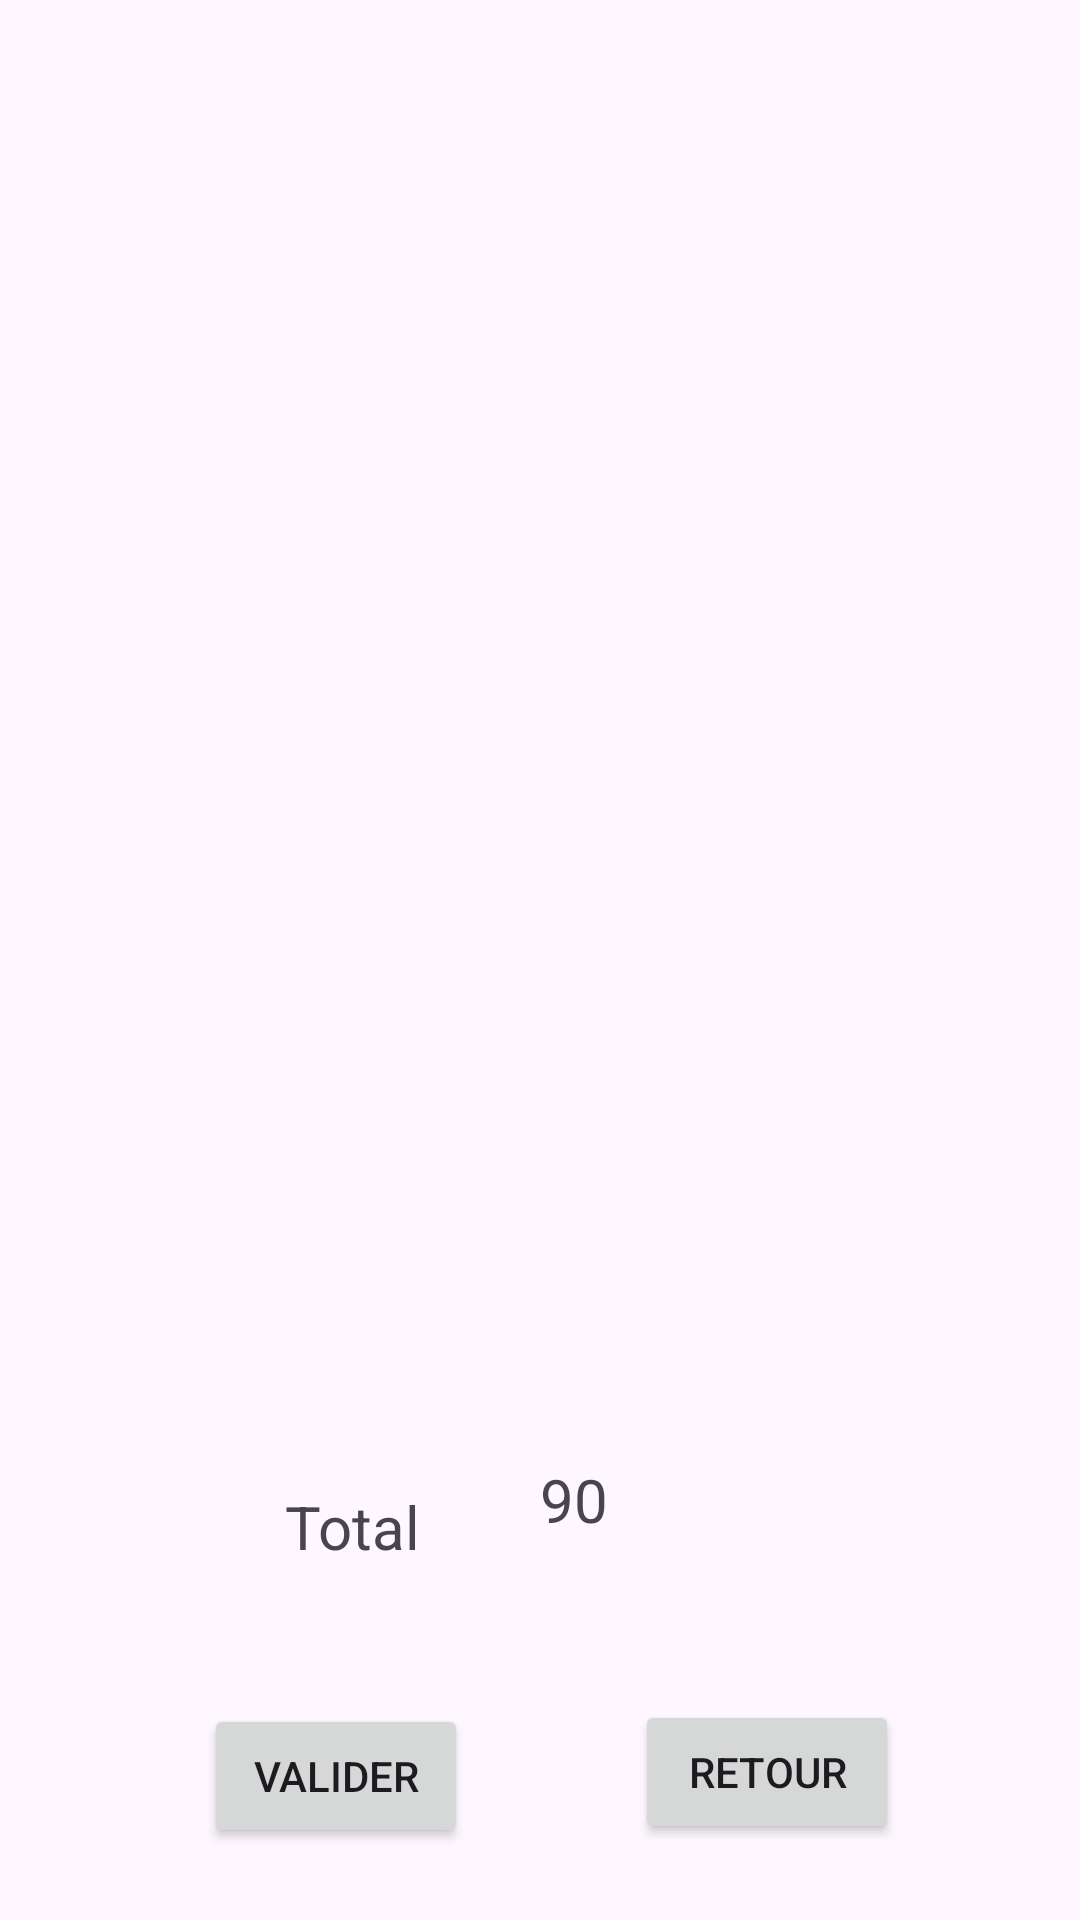

Here is an Android app screen rendered from its layout file. Give the layout XML and the strings, colors and styles it references.
<!-- AndroidManifest.xml: application theme Theme.DogGoAndroid -->
<!-- res/layout/fragment_panier_list.xml -->
<?xml version="1.0" encoding="utf-8"?>
<androidx.constraintlayout.widget.ConstraintLayout xmlns:android="http://schemas.android.com/apk/res/android"
    xmlns:app="http://schemas.android.com/apk/res-auto"
    xmlns:tools="http://schemas.android.com/tools"
    android:id="@+id/frameLayout"
    android:layout_width="match_parent"
    android:layout_height="match_parent"
    tools:context=".MainActivity">

    <androidx.recyclerview.widget.RecyclerView
        android:id="@+id/list_panier"
        android:layout_width="0dp"
        android:layout_height="361dp"
        android:layout_marginBottom="167dp"
        app:layout_constraintBottom_toBottomOf="parent"
        app:layout_constraintEnd_toEndOf="parent"
        app:layout_constraintHorizontal_bias="0.0"
        app:layout_constraintStart_toStartOf="parent"
        app:layout_constraintTop_toTopOf="parent"
        app:layout_constraintVertical_bias="0.873" />

    <Button
        android:id="@+id/button"
        android:layout_width="wrap_content"
        android:layout_height="wrap_content"
        android:layout_marginBottom="24dp"
        android:text="Valider"
        app:layout_constraintBottom_toBottomOf="parent"
        app:layout_constraintEnd_toEndOf="parent"
        app:layout_constraintHorizontal_bias="0.25"
        app:layout_constraintStart_toStartOf="parent"
        app:layout_constraintTop_toTopOf="@+id/list_panier"
        app:layout_constraintVertical_bias="1.0" />

    <TextView
        android:id="@+id/textView_total"
        android:layout_width="85dp"
        android:layout_height="26dp"
        android:text="Total"
        android:textSize="20sp"
        app:layout_constraintBottom_toBottomOf="parent"
        app:layout_constraintEnd_toEndOf="parent"
        app:layout_constraintEnd_toStartOf="@+id/textView_nombre_total"
        app:layout_constraintHorizontal_bias="1.0"
        app:layout_constraintStart_toStartOf="parent"
        app:layout_constraintTop_toTopOf="@+id/list_panier"
        app:layout_constraintVertical_bias="0.77" />

    <TextView
        android:id="@+id/textView_nombre_total"
        android:layout_width="wrap_content"
        android:layout_height="wrap_content"
        android:layout_marginEnd="150dp"
        android:text="90"
        android:textSize="20sp"
        app:layout_constraintBottom_toBottomOf="parent"
        app:layout_constraintEnd_toEndOf="parent"
        app:layout_constraintHorizontal_bias="0.96"
        app:layout_constraintStart_toEndOf="@+id/textView_total"
        app:layout_constraintStart_toStartOf="parent"
        app:layout_constraintTop_toBottomOf="@+id/list_panier"
        app:layout_constraintVertical_bias="0.18" />

    <Button
        android:id="@+id/buttonretour"
        android:layout_width="wrap_content"
        android:layout_height="wrap_content"
        android:text="Retour"
        app:layout_constraintBottom_toBottomOf="parent"
        app:layout_constraintEnd_toEndOf="parent"
        app:layout_constraintHorizontal_bias="0.48"
        app:layout_constraintStart_toEndOf="@+id/button"
        app:layout_constraintTop_toBottomOf="@+id/list_panier"
        app:layout_constraintVertical_bias="0.81" />

</androidx.constraintlayout.widget.ConstraintLayout>
<!-- resources referenced by this layout -->
<resources>
  <style name="Theme.DogGoAndroid" parent="Theme.Material3.DayNight.NoActionBar">
          
          <item name="colorPrimary">@color/purple_500</item>
          <item name="colorPrimaryVariant">@color/purple_700</item>
          <item name="colorOnPrimary">@color/white</item>
          
          <item name="colorSecondary">@color/teal_200</item>
          <item name="colorSecondaryVariant">@color/teal_700</item>
          <item name="colorOnSecondary">@color/black</item>
  
          
          <item name="android:windowLightStatusBar" tools:targetApi="m">true</item>
          <item name="android:statusBarColor">@android:color/transparent</item>
  
  
          <item name="colorSecondaryContainer">@color/light_orange</item>
  
  
      </style>
  <color name="purple_500">#FF6200EE</color>
  <color name="purple_700">#FF3700B3</color>
  <color name="white">#FFFFFFFF</color>
  <color name="teal_200">#FF03DAC5</color>
  <color name="teal_700">#FF018786</color>
  <color name="black">#FF000000</color>
  <color name="light_orange">#ff914d</color>
</resources>
